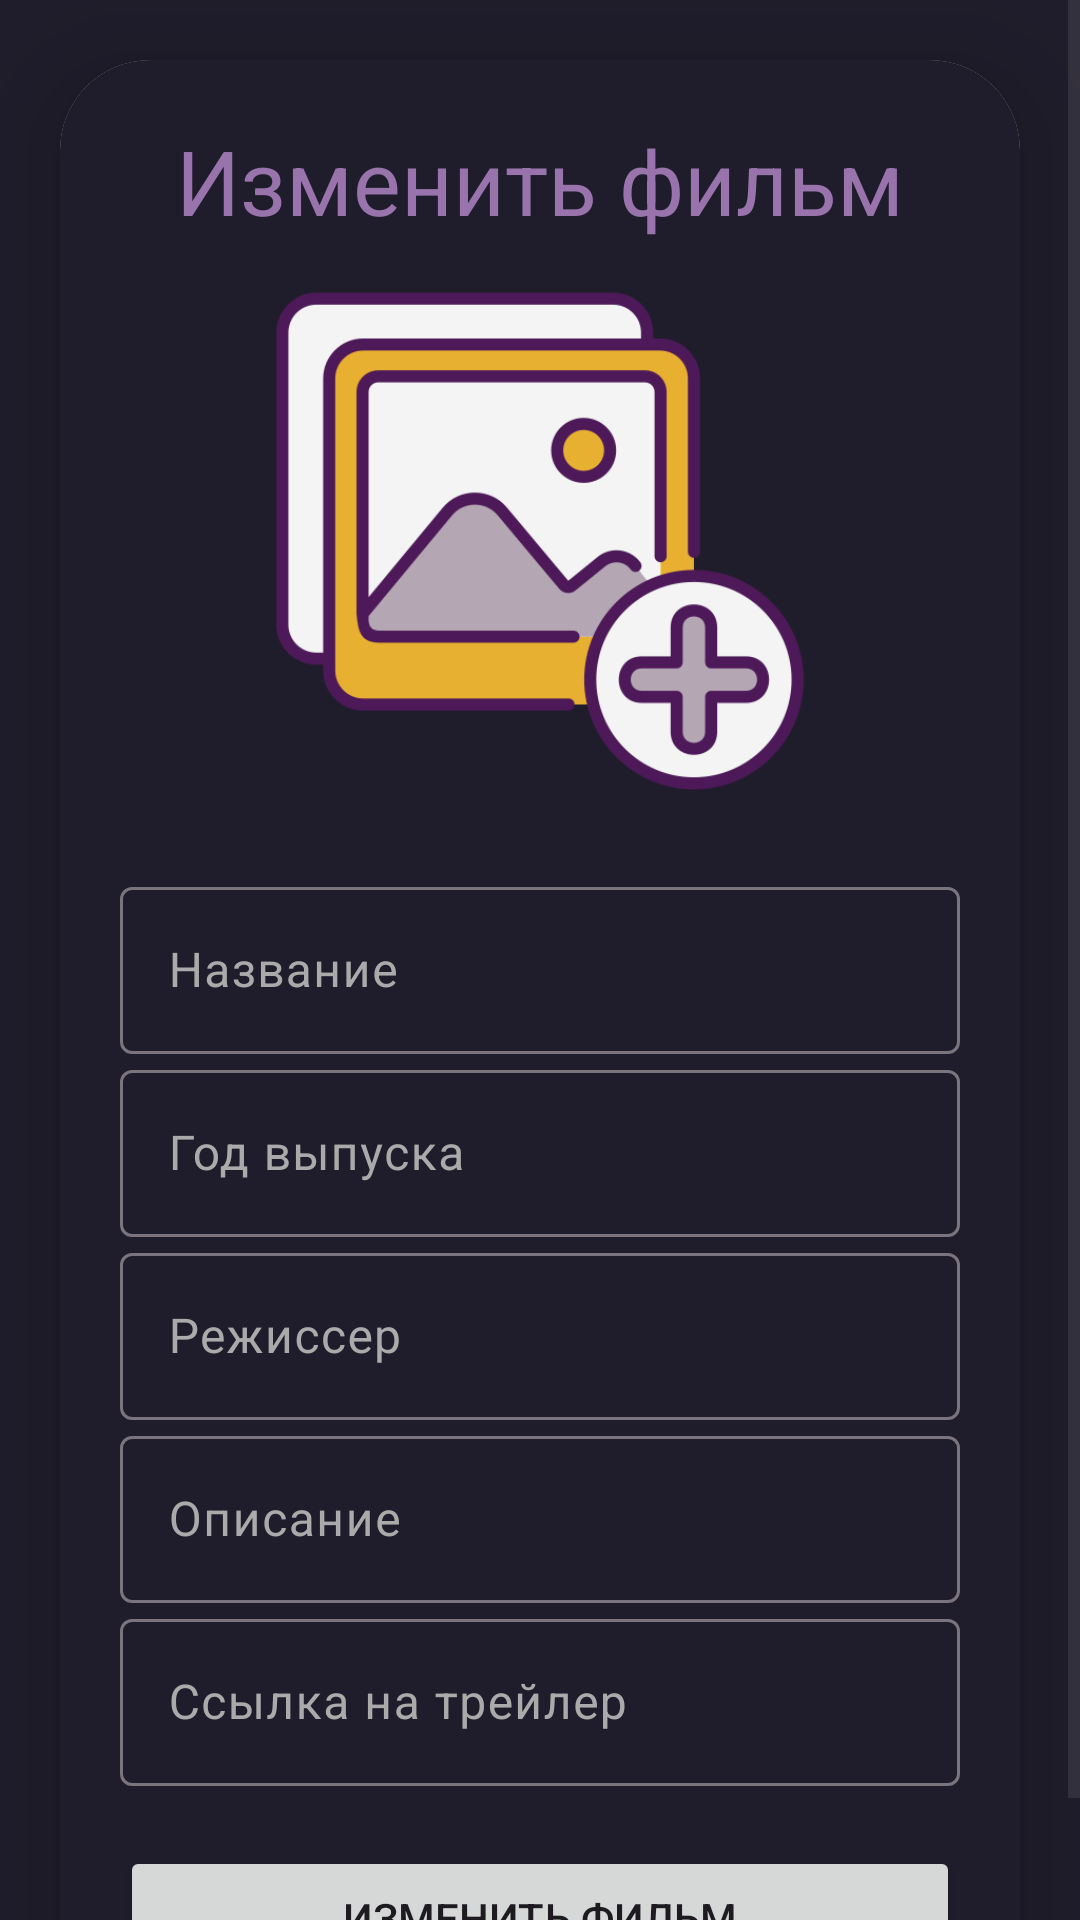

Reconstruct the res/layout file that produces this screen, plus the resources it refers to.
<!-- AndroidManifest.xml: application theme Theme.Material3.Light -->
<!-- res/layout/fragment_update.xml -->
<?xml version="1.0" encoding="utf-8"?>
<ScrollView xmlns:android="http://schemas.android.com/apk/res/android"
    xmlns:app="http://schemas.android.com/apk/res-auto"
    xmlns:tools="http://schemas.android.com/tools"
    android:layout_width="match_parent"
    android:layout_height="match_parent"
    android:background="@color/main_color"
    tools:context=".Fragments.UpdateFragment">

    <androidx.cardview.widget.CardView
        android:layout_width="match_parent"
        android:layout_height="wrap_content"
        android:layout_marginStart="20dp"
        android:layout_marginTop="20dp"
        android:layout_marginEnd="20dp"
        app:cardCornerRadius="30dp"
        app:cardElevation="20dp">

        <LinearLayout
            android:layout_width="match_parent"
            android:layout_height="wrap_content"
            android:layout_gravity="center_horizontal"
            android:background="@color/main_color"
            android:orientation="vertical"
            android:padding="20dp">

            <TextView
                android:layout_width="match_parent"
                android:layout_height="wrap_content"
                android:text="@string/update_film"
                android:textAlignment="center"
                android:textColor="@color/lavender"
                android:textSize="30sp" />

            <ImageView
                android:id="@+id/update_image"
                android:layout_width="match_parent"
                android:layout_height="180dp"
                android:layout_marginTop="10dp"
                android:src="@drawable/uploadimage" />

            <com.google.android.material.textfield.TextInputLayout
                android:layout_width="match_parent"
                android:layout_height="wrap_content"
                android:layout_marginTop="20dp"

                android:textColorHint="@android:color/darker_gray">

                <com.google.android.material.textfield.TextInputEditText
                    android:id="@+id/film_name"
                    android:layout_width="match_parent"
                    android:layout_height="wrap_content"
                    android:hint="@string/film_name"
                    android:imeOptions="actionNext"
                    android:textColor="@color/white">

                </com.google.android.material.textfield.TextInputEditText>
            </com.google.android.material.textfield.TextInputLayout>

            <com.google.android.material.textfield.TextInputLayout
                android:layout_width="match_parent"
                android:layout_height="wrap_content"

                android:textColorHint="@android:color/darker_gray">

                <com.google.android.material.textfield.TextInputEditText
                    android:id="@+id/film_year"
                    android:layout_width="match_parent"
                    android:layout_height="wrap_content"
                    android:hint="@string/film_date"
                    android:imeOptions="actionNext"
                    android:textColor="@color/white">

                </com.google.android.material.textfield.TextInputEditText>
            </com.google.android.material.textfield.TextInputLayout>

            <com.google.android.material.textfield.TextInputLayout
                android:layout_width="match_parent"
                android:layout_height="wrap_content"

                android:textColorHint="@android:color/darker_gray">

                <com.google.android.material.textfield.TextInputEditText
                    android:id="@+id/film_director"
                    android:layout_width="match_parent"
                    android:layout_height="wrap_content"
                    android:hint="@string/film_director"
                    android:imeOptions="actionNext"
                    android:textColor="@color/white">

                </com.google.android.material.textfield.TextInputEditText>
            </com.google.android.material.textfield.TextInputLayout>

            <com.google.android.material.textfield.TextInputLayout
                android:layout_width="match_parent"
                android:layout_height="wrap_content"

                android:textColorHint="@android:color/darker_gray">

                <com.google.android.material.textfield.TextInputEditText
                    android:id="@+id/film_description"
                    android:layout_width="match_parent"
                    android:layout_height="wrap_content"
                    android:hint="@string/film_description"
                    android:imeOptions="actionNext"
                    android:textColor="@color/white">

                </com.google.android.material.textfield.TextInputEditText>
            </com.google.android.material.textfield.TextInputLayout>

            <com.google.android.material.textfield.TextInputLayout
                android:layout_width="match_parent"
                android:layout_height="wrap_content"

                android:textColorHint="@android:color/darker_gray">

                <com.google.android.material.textfield.TextInputEditText
                    android:id="@+id/film_trailerLink"
                    android:layout_width="match_parent"
                    android:layout_height="wrap_content"
                    android:hint="@string/trailerLink"
                    android:imeOptions="actionDone"
                    android:textColor="@color/white">

                </com.google.android.material.textfield.TextInputEditText>
            </com.google.android.material.textfield.TextInputLayout>

            <Button
                android:id="@+id/update_film"
                android:layout_width="match_parent"
                android:layout_height="wrap_content"
                android:layout_marginTop="20dp"
                android:text="@string/update_film"
                android:textColorHint="@color/white" />

        </LinearLayout>
    </androidx.cardview.widget.CardView>

</ScrollView>
<!-- resources referenced by this layout -->
<resources>
  <color name="lavender">#9873AC</color>
  <color name="main_color">#1F1D2B</color>
  <color name="white">#FFFFFFFF</color>
  <!-- drawable uploadimage: png bitmap (drawable-nodpi, 30078 bytes) -->
  <string name="film_date">Год выпуска</string>
  <string name="film_description">Описание</string>
  <string name="film_director">Режиссер</string>
  <string name="film_name">Название</string>
  <string name="trailerLink">Ссылка на трейлер</string>
  <string name="update_film">Изменить фильм</string>
</resources>
